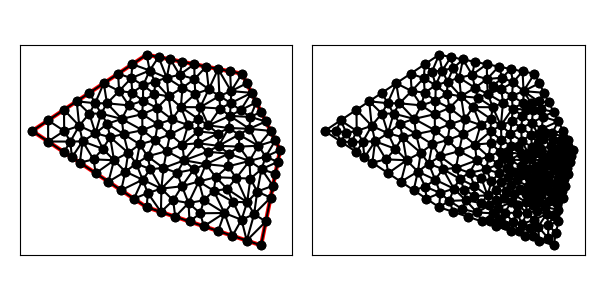

Source data for this figure (header and first rows):
1.400000000000000000e+01, 9.000000000000000000e+00, 1.200000000000000000e+01, 1.300000000000000000e+01, 7.000000000000000000e+00, 1.400000000000000000e+01, 1.000000000000000000e+00, 1.000000000000000000e+01, 7.000000000000000000e+00, 6.000000000000000000e+00, 1.300000000000000000e+01, 4.000000000000000000e+00, 7.882303981792327718e+00, 8.056283061133539647e+00, 8.046649216218568768e+00, 8.938679527501031785e+00, 7.048923533976022782e+00, 8.668001903631761706e+00, 7.659292243995639460e+00, 8.554321497422110454e+00, 0.000000000000000000e+00, 4.500234513821081972e-01
1.400000000000000000e+01, 9.000000000000000000e+00, 1.200000000000000000e+01, 1.300000000000000000e+01, 7.000000000000000000e+00, 1.400000000000000000e+01, 1.000000000000000000e+00, 1.000000000000000000e+01, 7.000000000000000000e+00, 6.000000000000000000e+00, 1.300000000000000000e+01, 4.000000000000000000e+00, 1.243769948233862976e+01, 1.073343193708077870e+01, 1.325000000000000000e+01, 1.050000000000000000e+01, 1.300000000000000000e+01, 1.100000000000000000e+01, 1.289589982744620933e+01, 1.074447731236026016e+01, 1.000000000000000000e+00, 5.000000000000000000e-01
1.400000000000000000e+01, 9.000000000000000000e+00, 1.200000000000000000e+01, 1.300000000000000000e+01, 7.000000000000000000e+00, 1.400000000000000000e+01, 1.000000000000000000e+00, 1.000000000000000000e+01, 7.000000000000000000e+00, 6.000000000000000000e+00, 1.300000000000000000e+01, 4.000000000000000000e+00, 1.192647058823529349e+01, 1.108823529411764675e+01, 1.141649159663865554e+01, 1.145824579831932688e+01, 1.136163803756796753e+01, 1.079086082962596826e+01, 1.156820007414730433e+01, 1.111244730735431396e+01, 0.000000000000000000e+00, 1.564763773064591079e-01
1.400000000000000000e+01, 9.000000000000000000e+00, 1.200000000000000000e+01, 1.300000000000000000e+01, 7.000000000000000000e+00, 1.400000000000000000e+01, 1.000000000000000000e+00, 1.000000000000000000e+01, 7.000000000000000000e+00, 6.000000000000000000e+00, 1.300000000000000000e+01, 4.000000000000000000e+00, 1.200000000000000000e+01, 1.300000000000000000e+01, 1.142647058823529349e+01, 1.208823529411764675e+01, 1.225000000000000000e+01, 1.250000000000000000e+01, 1.189215686274509665e+01, 1.252941176470588225e+01, 1.000000000000000000e+00, 3.792269126516252808e-01
1.400000000000000000e+01, 9.000000000000000000e+00, 1.200000000000000000e+01, 1.300000000000000000e+01, 7.000000000000000000e+00, 1.400000000000000000e+01, 1.000000000000000000e+00, 1.000000000000000000e+01, 7.000000000000000000e+00, 6.000000000000000000e+00, 1.300000000000000000e+01, 4.000000000000000000e+00, 9.174424273500401128e+00, 1.030926894362981905e+01, 8.229302806603463694e+00, 9.817468777467121654e+00, 8.873820406057173926e+00, 9.287134262922208450e+00, 8.759182495387012324e+00, 9.804623994673049125e+00, 0.000000000000000000e+00, 4.154829114176910587e-01
1.400000000000000000e+01, 9.000000000000000000e+00, 1.200000000000000000e+01, 1.300000000000000000e+01, 7.000000000000000000e+00, 1.400000000000000000e+01, 1.000000000000000000e+00, 1.000000000000000000e+01, 7.000000000000000000e+00, 6.000000000000000000e+00, 1.300000000000000000e+01, 4.000000000000000000e+00, 1.183545739067685787e+01, 9.806895092595862451e+00, 1.077556537320810648e+01, 9.217908119130004962e+00, 1.185294117647058876e+01, 9.176470588235295267e+00, 1.148798798011851829e+01, 9.400424599987054819e+00, 0.000000000000000000e+00, 1.719875798810636680e-01
1.400000000000000000e+01, 9.000000000000000000e+00, 1.200000000000000000e+01, 1.300000000000000000e+01, 7.000000000000000000e+00, 1.400000000000000000e+01, 1.000000000000000000e+00, 1.000000000000000000e+01, 7.000000000000000000e+00, 6.000000000000000000e+00, 1.300000000000000000e+01, 4.000000000000000000e+00, 1.130934873949579789e+01, 1.015467436974789983e+01, 1.183545739067685787e+01, 9.806895092595862451e+00, 1.238672454275828017e+01, 1.011323683885318836e+01, 1.184384355764364471e+01, 1.002493543373231688e+01, 0.000000000000000000e+00, 2.373959967821657191e-01
1.400000000000000000e+01, 9.000000000000000000e+00, 1.200000000000000000e+01, 1.300000000000000000e+01, 7.000000000000000000e+00, 1.400000000000000000e+01, 1.000000000000000000e+00, 1.000000000000000000e+01, 7.000000000000000000e+00, 6.000000000000000000e+00, 1.300000000000000000e+01, 4.000000000000000000e+00, 1.275000000000000000e+01, 1.150000000000000000e+01, 1.250000000000000000e+01, 1.200000000000000000e+01, 1.192647058823529349e+01, 1.108823529411764675e+01, 1.239215686274509665e+01, 1.152941176470588225e+01, 1.000000000000000000e+00, 1.564763773064591079e-01
1.400000000000000000e+01, 9.000000000000000000e+00, 1.200000000000000000e+01, 1.300000000000000000e+01, 7.000000000000000000e+00, 1.400000000000000000e+01, 1.000000000000000000e+00, 1.000000000000000000e+01, 7.000000000000000000e+00, 6.000000000000000000e+00, 1.300000000000000000e+01, 4.000000000000000000e+00, 1.077556537320810648e+01, 9.217908119130004962e+00, 1.072937739732384088e+01, 9.864688698661920441e+00, 9.705882352941177516e+00, 9.352941176470588758e+00, 1.040360837449104103e+01, 9.478512664754170203e+00, 0.000000000000000000e+00, 2.480622132030502747e-01
1.400000000000000000e+01, 9.000000000000000000e+00, 1.200000000000000000e+01, 1.300000000000000000e+01, 7.000000000000000000e+00, 1.400000000000000000e+01, 1.000000000000000000e+00, 1.000000000000000000e+01, 7.000000000000000000e+00, 6.000000000000000000e+00, 1.300000000000000000e+01, 4.000000000000000000e+00, 1.023966571922886892e+01, 1.028970742708848363e+01, 1.085294117647058876e+01, 1.117647058823529349e+01, 9.809718079311945615e+00, 1.124250318777213131e+01, 1.030077499167046717e+01, 1.090289373436530163e+01, 0.000000000000000000e+00, 3.242689784641147877e-01
1.400000000000000000e+01, 9.000000000000000000e+00, 1.200000000000000000e+01, 1.300000000000000000e+01, 7.000000000000000000e+00, 1.400000000000000000e+01, 1.000000000000000000e+00, 1.000000000000000000e+01, 7.000000000000000000e+00, 6.000000000000000000e+00, 1.300000000000000000e+01, 4.000000000000000000e+00, 1.227078514783658214e+01, 6.261230877425733254e+00, 1.263770092622623231e+01, 5.636808263874310221e+00, 1.279999194808541851e+01, 6.820269094621272288e+00, 1.256949267404941217e+01, 6.239436078640437700e+00, 0.000000000000000000e+00, 1.424231321666514505e-01
1.400000000000000000e+01, 9.000000000000000000e+00, 1.200000000000000000e+01, 1.300000000000000000e+01, 7.000000000000000000e+00, 1.400000000000000000e+01, 1.000000000000000000e+00, 1.000000000000000000e+01, 7.000000000000000000e+00, 6.000000000000000000e+00, 1.300000000000000000e+01, 4.000000000000000000e+00, 1.142647058823529349e+01, 1.208823529411764675e+01, 1.141649159663865554e+01, 1.145824579831932688e+01, 1.250000000000000000e+01, 1.200000000000000000e+01, 1.178098739495798242e+01, 1.184882703081232513e+01, 1.000000000000000000e+00, 3.792269126516252808e-01
1.400000000000000000e+01, 9.000000000000000000e+00, 1.200000000000000000e+01, 1.300000000000000000e+01, 7.000000000000000000e+00, 1.400000000000000000e+01, 1.000000000000000000e+00, 1.000000000000000000e+01, 7.000000000000000000e+00, 6.000000000000000000e+00, 1.300000000000000000e+01, 4.000000000000000000e+00, 1.324273612332686767e+01, 8.650853219991061493e+00, 1.400000000000000000e+01, 9.000000000000000000e+00, 1.375000000000000000e+01, 9.500000000000000000e+00, 1.366424537444228804e+01, 9.050284406663687164e+00, 1.000000000000000000e+00, 6.867142821043292766e-02
1.400000000000000000e+01, 9.000000000000000000e+00, 1.200000000000000000e+01, 1.300000000000000000e+01, 7.000000000000000000e+00, 1.400000000000000000e+01, 1.000000000000000000e+00, 1.000000000000000000e+01, 7.000000000000000000e+00, 6.000000000000000000e+00, 1.300000000000000000e+01, 4.000000000000000000e+00, 1.085294117647058876e+01, 1.117647058823529349e+01, 1.136163803756796753e+01, 1.079086082962596826e+01, 1.141649159663865554e+01, 1.145824579831932688e+01, 1.121035693689240453e+01, 1.114185907206019444e+01, 0.000000000000000000e+00, 3.242689784641147877e-01
1.400000000000000000e+01, 9.000000000000000000e+00, 1.200000000000000000e+01, 1.300000000000000000e+01, 7.000000000000000000e+00, 1.400000000000000000e+01, 1.000000000000000000e+00, 1.000000000000000000e+01, 7.000000000000000000e+00, 6.000000000000000000e+00, 1.300000000000000000e+01, 4.000000000000000000e+00, 1.136163803756796753e+01, 1.079086082962596826e+01, 1.238672454275828017e+01, 1.011323683885318836e+01, 1.243769948233862976e+01, 1.073343193708077870e+01, 1.206202068755495738e+01, 1.054584320185331059e+01, 0.000000000000000000e+00, 5.000000000000000000e-01
1.400000000000000000e+01, 9.000000000000000000e+00, 1.200000000000000000e+01, 1.300000000000000000e+01, 7.000000000000000000e+00, 1.400000000000000000e+01, 1.000000000000000000e+00, 1.000000000000000000e+01, 7.000000000000000000e+00, 6.000000000000000000e+00, 1.300000000000000000e+01, 4.000000000000000000e+00, 9.500000000000000000e+00, 1.350000000000000000e+01, 9.509393373394631865e+00, 1.272127876899956433e+01, 1.012500000000000000e+01, 1.337500000000000000e+01, 9.711464457798209438e+00, 1.319875958966652263e+01, 1.000000000000000000e+00, 3.028849554577473513e-01
1.400000000000000000e+01, 9.000000000000000000e+00, 1.200000000000000000e+01, 1.300000000000000000e+01, 7.000000000000000000e+00, 1.400000000000000000e+01, 1.000000000000000000e+00, 1.000000000000000000e+01, 7.000000000000000000e+00, 6.000000000000000000e+00, 1.300000000000000000e+01, 4.000000000000000000e+00, 1.075000000000000000e+01, 1.325000000000000000e+01, 1.025906073705396437e+01, 1.218630714547743921e+01, 1.081738130289776301e+01, 1.183510549922085531e+01, 1.060881401331724305e+01, 1.242380421489943210e+01, 1.000000000000000000e+00, 2.580617845583541570e-01
1.400000000000000000e+01, 9.000000000000000000e+00, 1.200000000000000000e+01, 1.300000000000000000e+01, 7.000000000000000000e+00, 1.400000000000000000e+01, 1.000000000000000000e+00, 1.000000000000000000e+01, 7.000000000000000000e+00, 6.000000000000000000e+00, 1.300000000000000000e+01, 4.000000000000000000e+00, 1.130934873949579789e+01, 1.015467436974789983e+01, 1.136163803756796753e+01, 1.079086082962596826e+01, 1.023966571922886892e+01, 1.028970742708848363e+01, 1.097021749876421204e+01, 1.041174754215411724e+01, 0.000000000000000000e+00, 3.389048187241762711e-01
1.400000000000000000e+01, 9.000000000000000000e+00, 1.200000000000000000e+01, 1.300000000000000000e+01, 7.000000000000000000e+00, 1.400000000000000000e+01, 1.000000000000000000e+00, 1.000000000000000000e+01, 7.000000000000000000e+00, 6.000000000000000000e+00, 1.300000000000000000e+01, 4.000000000000000000e+00, 1.243769948233862976e+01, 1.073343193708077870e+01, 1.275000000000000000e+01, 1.150000000000000000e+01, 1.192647058823529349e+01, 1.108823529411764675e+01, 1.237139002352463990e+01, 1.110722241039947455e+01, 1.000000000000000000e+00, 1.564763773064591079e-01
1.400000000000000000e+01, 9.000000000000000000e+00, 1.200000000000000000e+01, 1.300000000000000000e+01, 7.000000000000000000e+00, 1.400000000000000000e+01, 1.000000000000000000e+00, 1.000000000000000000e+01, 7.000000000000000000e+00, 6.000000000000000000e+00, 1.300000000000000000e+01, 4.000000000000000000e+00, 1.130934873949579789e+01, 1.015467436974789983e+01, 1.023966571922886892e+01, 1.028970742708848363e+01, 1.072937739732384088e+01, 9.864688698661920441e+00, 1.075946395201616923e+01, 1.010302349849943404e+01, 0.000000000000000000e+00, 2.480622132030502747e-01
1.400000000000000000e+01, 9.000000000000000000e+00, 1.200000000000000000e+01, 1.300000000000000000e+01, 7.000000000000000000e+00, 1.400000000000000000e+01, 1.000000000000000000e+00, 1.000000000000000000e+01, 7.000000000000000000e+00, 6.000000000000000000e+00, 1.300000000000000000e+01, 4.000000000000000000e+00, 1.238672454275828017e+01, 1.011323683885318836e+01, 1.285865823048614764e+01, 9.223860009615938438e+00, 1.350000000000000000e+01, 1.000000000000000000e+01, 1.291512759108147712e+01, 9.779032282823042266e+00, 1.000000000000000000e+00, 1.434660600310629086e-01
1.400000000000000000e+01, 9.000000000000000000e+00, 1.200000000000000000e+01, 1.300000000000000000e+01, 7.000000000000000000e+00, 1.400000000000000000e+01, 1.000000000000000000e+00, 1.000000000000000000e+01, 7.000000000000000000e+00, 6.000000000000000000e+00, 1.300000000000000000e+01, 4.000000000000000000e+00, 1.275000000000000000e+01, 1.150000000000000000e+01, 1.243769948233862976e+01, 1.073343193708077870e+01, 1.300000000000000000e+01, 1.100000000000000000e+01, 1.272923316077954325e+01, 1.107781064569359408e+01, 1.000000000000000000e+00, 5.000000000000000000e-01
1.400000000000000000e+01, 9.000000000000000000e+00, 1.200000000000000000e+01, 1.300000000000000000e+01, 7.000000000000000000e+00, 1.400000000000000000e+01, 1.000000000000000000e+00, 1.000000000000000000e+01, 7.000000000000000000e+00, 6.000000000000000000e+00, 1.300000000000000000e+01, 4.000000000000000000e+00, 1.250000000000000000e+01, 1.200000000000000000e+01, 1.141649159663865554e+01, 1.145824579831932688e+01, 1.192647058823529349e+01, 1.108823529411764675e+01, 1.194765406162465204e+01, 1.151549369747898943e+01, 1.000000000000000000e+00, 1.564763773064591079e-01
1.400000000000000000e+01, 9.000000000000000000e+00, 1.200000000000000000e+01, 1.300000000000000000e+01, 7.000000000000000000e+00, 1.400000000000000000e+01, 1.000000000000000000e+00, 1.000000000000000000e+01, 7.000000000000000000e+00, 6.000000000000000000e+00, 1.300000000000000000e+01, 4.000000000000000000e+00, 1.081738130289776301e+01, 1.183510549922085531e+01, 1.141649159663865554e+01, 1.145824579831932688e+01, 1.142647058823529349e+01, 1.208823529411764675e+01, 1.122011449592390342e+01, 1.179386219721927631e+01, 0.000000000000000000e+00, 3.792269126516252808e-01
1.400000000000000000e+01, 9.000000000000000000e+00, 1.200000000000000000e+01, 1.300000000000000000e+01, 7.000000000000000000e+00, 1.400000000000000000e+01, 1.000000000000000000e+00, 1.000000000000000000e+01, 7.000000000000000000e+00, 6.000000000000000000e+00, 1.300000000000000000e+01, 4.000000000000000000e+00, 1.023966571922886892e+01, 1.028970742708848363e+01, 1.136163803756796753e+01, 1.079086082962596826e+01, 1.085294117647058876e+01, 1.117647058823529349e+01, 1.081808164442247566e+01, 1.075234628164991513e+01, 0.000000000000000000e+00, 3.242689784641147877e-01
1.400000000000000000e+01, 9.000000000000000000e+00, 1.200000000000000000e+01, 1.300000000000000000e+01, 7.000000000000000000e+00, 1.400000000000000000e+01, 1.000000000000000000e+00, 1.000000000000000000e+01, 7.000000000000000000e+00, 6.000000000000000000e+00, 1.300000000000000000e+01, 4.000000000000000000e+00, 1.142647058823529349e+01, 1.208823529411764675e+01, 1.250000000000000000e+01, 1.200000000000000000e+01, 1.225000000000000000e+01, 1.250000000000000000e+01, 1.205882352941176272e+01, 1.219607843137254832e+01, 1.000000000000000000e+00, 3.792269126516252808e-01
1.400000000000000000e+01, 9.000000000000000000e+00, 1.200000000000000000e+01, 1.300000000000000000e+01, 7.000000000000000000e+00, 1.400000000000000000e+01, 1.000000000000000000e+00, 1.000000000000000000e+01, 7.000000000000000000e+00, 6.000000000000000000e+00, 1.300000000000000000e+01, 4.000000000000000000e+00, 1.142647058823529349e+01, 1.208823529411764675e+01, 1.137500000000000000e+01, 1.312500000000000000e+01, 1.075000000000000000e+01, 1.325000000000000000e+01, 1.118382352941176272e+01, 1.282107843137254832e+01, 1.000000000000000000e+00, 3.792269126516252808e-01
1.400000000000000000e+01, 9.000000000000000000e+00, 1.200000000000000000e+01, 1.300000000000000000e+01, 7.000000000000000000e+00, 1.400000000000000000e+01, 1.000000000000000000e+00, 1.000000000000000000e+01, 7.000000000000000000e+00, 6.000000000000000000e+00, 1.300000000000000000e+01, 4.000000000000000000e+00, 1.238672454275828017e+01, 1.011323683885318836e+01, 1.136163803756796753e+01, 1.079086082962596826e+01, 1.130934873949579789e+01, 1.015467436974789983e+01, 1.168590377327401519e+01, 1.035292401274235097e+01, 0.000000000000000000e+00, 3.389048187241762711e-01
1.400000000000000000e+01, 9.000000000000000000e+00, 1.200000000000000000e+01, 1.300000000000000000e+01, 7.000000000000000000e+00, 1.400000000000000000e+01, 1.000000000000000000e+00, 1.000000000000000000e+01, 7.000000000000000000e+00, 6.000000000000000000e+00, 1.300000000000000000e+01, 4.000000000000000000e+00, 1.085294117647058876e+01, 1.117647058823529349e+01, 1.141649159663865554e+01, 1.145824579831932688e+01, 1.081738130289776301e+01, 1.183510549922085531e+01, 1.102893802533566969e+01, 1.148994062859182463e+01, 0.000000000000000000e+00, 3.242689784641147877e-01
1.400000000000000000e+01, 9.000000000000000000e+00, 1.200000000000000000e+01, 1.300000000000000000e+01, 7.000000000000000000e+00, 1.400000000000000000e+01, 1.000000000000000000e+00, 1.000000000000000000e+01, 7.000000000000000000e+00, 6.000000000000000000e+00, 1.300000000000000000e+01, 4.000000000000000000e+00, 9.809718079311945615e+00, 1.124250318777213131e+01, 1.025906073705396437e+01, 1.218630714547743921e+01, 9.552757048960806685e+00, 1.194370910477908154e+01, 9.873845288442238299e+00, 1.179083981267621795e+01, 0.000000000000000000e+00, 2.580617845583541570e-01
1.400000000000000000e+01, 9.000000000000000000e+00, 1.200000000000000000e+01, 1.300000000000000000e+01, 7.000000000000000000e+00, 1.400000000000000000e+01, 1.000000000000000000e+00, 1.000000000000000000e+01, 7.000000000000000000e+00, 6.000000000000000000e+00, 1.300000000000000000e+01, 4.000000000000000000e+00, 1.122799447704593234e+01, 6.954460611053773889e+00, 1.169869315565612489e+01, 7.530263539097768799e+00, 1.062949574438158962e+01, 7.571386516454479576e+00, 1.118539445902788110e+01, 7.352036888868674680e+00, 0.000000000000000000e+00, 1.492143024403376761e-01
1.400000000000000000e+01, 9.000000000000000000e+00, 1.200000000000000000e+01, 1.300000000000000000e+01, 7.000000000000000000e+00, 1.400000000000000000e+01, 1.000000000000000000e+00, 1.000000000000000000e+01, 7.000000000000000000e+00, 6.000000000000000000e+00, 1.300000000000000000e+01, 4.000000000000000000e+00, 1.011087774197013900e+01, 8.256830659569047270e+00, 1.127361212788124512e+01, 8.140519532771957500e+00, 1.129921389140772625e+01, 8.806165384460475920e+00, 1.089456792041970346e+01, 8.401171858933826897e+00, 0.000000000000000000e+00, 1.680333929887776467e-01
1.400000000000000000e+01, 9.000000000000000000e+00, 1.200000000000000000e+01, 1.300000000000000000e+01, 7.000000000000000000e+00, 1.400000000000000000e+01, 1.000000000000000000e+00, 1.000000000000000000e+01, 7.000000000000000000e+00, 6.000000000000000000e+00, 1.300000000000000000e+01, 4.000000000000000000e+00, 1.077556537320810648e+01, 9.217908119130004962e+00, 1.183545739067685787e+01, 9.806895092595862451e+00, 1.130934873949579789e+01, 1.015467436974789983e+01, 1.130679050112692074e+01, 9.726492527157923007e+00, 0.000000000000000000e+00, 2.373959967821657191e-01
1.400000000000000000e+01, 9.000000000000000000e+00, 1.200000000000000000e+01, 1.300000000000000000e+01, 7.000000000000000000e+00, 1.400000000000000000e+01, 1.000000000000000000e+00, 1.000000000000000000e+01, 7.000000000000000000e+00, 6.000000000000000000e+00, 1.300000000000000000e+01, 4.000000000000000000e+00, 1.285865823048614764e+01, 9.223860009615938438e+00, 1.183545739067685787e+01, 9.806895092595862451e+00, 1.185294117647058876e+01, 9.176470588235295267e+00, 1.218235226587786535e+01, 9.402408563482365977e+00, 0.000000000000000000e+00, 1.434660600310629086e-01
1.400000000000000000e+01, 9.000000000000000000e+00, 1.200000000000000000e+01, 1.300000000000000000e+01, 7.000000000000000000e+00, 1.400000000000000000e+01, 1.000000000000000000e+00, 1.000000000000000000e+01, 7.000000000000000000e+00, 6.000000000000000000e+00, 1.300000000000000000e+01, 4.000000000000000000e+00, 1.136163803756796753e+01, 1.079086082962596826e+01, 1.243769948233862976e+01, 1.073343193708077870e+01, 1.192647058823529349e+01, 1.108823529411764675e+01, 1.190860270271396359e+01, 1.087084268694146516e+01, 0.000000000000000000e+00, 1.564763773064591079e-01
1.400000000000000000e+01, 9.000000000000000000e+00, 1.200000000000000000e+01, 1.300000000000000000e+01, 7.000000000000000000e+00, 1.400000000000000000e+01, 1.000000000000000000e+00, 1.000000000000000000e+01, 7.000000000000000000e+00, 6.000000000000000000e+00, 1.300000000000000000e+01, 4.000000000000000000e+00, 1.238672454275828017e+01, 1.011323683885318836e+01, 1.183545739067685787e+01, 9.806895092595862451e+00, 1.285865823048614764e+01, 9.223860009615938438e+00, 1.236028005464042856e+01, 9.714663980354997008e+00, 0.000000000000000000e+00, 1.434660600310629086e-01
1.400000000000000000e+01, 9.000000000000000000e+00, 1.200000000000000000e+01, 1.300000000000000000e+01, 7.000000000000000000e+00, 1.400000000000000000e+01, 1.000000000000000000e+00, 1.000000000000000000e+01, 7.000000000000000000e+00, 6.000000000000000000e+00, 1.300000000000000000e+01, 4.000000000000000000e+00, 1.325000000000000000e+01, 1.050000000000000000e+01, 1.243769948233862976e+01, 1.073343193708077870e+01, 1.238672454275828017e+01, 1.011323683885318836e+01, 1.269147467503230331e+01, 1.044888959197798961e+01, 1.000000000000000000e+00, 5.000000000000000000e-01
1.400000000000000000e+01, 9.000000000000000000e+00, 1.200000000000000000e+01, 1.300000000000000000e+01, 7.000000000000000000e+00, 1.400000000000000000e+01, 1.000000000000000000e+00, 1.000000000000000000e+01, 7.000000000000000000e+00, 6.000000000000000000e+00, 1.300000000000000000e+01, 4.000000000000000000e+00, 7.543856248257214681e+00, 1.120535784522497380e+01, 8.332789537998406715e+00, 1.060472155509898329e+01, 8.146693256955126472e+00, 1.181626704445820941e+01, 8.007779681070248401e+00, 1.120878214826072217e+01, 0.000000000000000000e+00, 5.000000000000000000e-01
1.400000000000000000e+01, 9.000000000000000000e+00, 1.200000000000000000e+01, 1.300000000000000000e+01, 7.000000000000000000e+00, 1.400000000000000000e+01, 1.000000000000000000e+00, 1.000000000000000000e+01, 7.000000000000000000e+00, 6.000000000000000000e+00, 1.300000000000000000e+01, 4.000000000000000000e+00, 1.081738130289776301e+01, 1.183510549922085531e+01, 9.809718079311945615e+00, 1.124250318777213131e+01, 1.085294117647058876e+01, 1.117647058823529349e+01, 1.049334685289343128e+01, 1.141802642507609278e+01, 0.000000000000000000e+00, 3.242689784641147877e-01
1.400000000000000000e+01, 9.000000000000000000e+00, 1.200000000000000000e+01, 1.300000000000000000e+01, 7.000000000000000000e+00, 1.400000000000000000e+01, 1.000000000000000000e+00, 1.000000000000000000e+01, 7.000000000000000000e+00, 6.000000000000000000e+00, 1.300000000000000000e+01, 4.000000000000000000e+00, 7.048923533976022782e+00, 8.668001903631761706e+00, 6.452370173368187523e+00, 8.288029814258420558e+00, 7.196996368016071344e+00, 7.996189261544635052e+00, 6.899430025120094179e+00, 8.317406993144940586e+00, 0.000000000000000000e+00, 4.511779989837465532e-01
1.400000000000000000e+01, 9.000000000000000000e+00, 1.200000000000000000e+01, 1.300000000000000000e+01, 7.000000000000000000e+00, 1.400000000000000000e+01, 1.000000000000000000e+00, 1.000000000000000000e+01, 7.000000000000000000e+00, 6.000000000000000000e+00, 1.300000000000000000e+01, 4.000000000000000000e+00, 1.142647058823529349e+01, 1.208823529411764675e+01, 1.200000000000000000e+01, 1.300000000000000000e+01, 1.137500000000000000e+01, 1.312500000000000000e+01, 1.160049019607843057e+01, 1.273774509803921440e+01, 1.000000000000000000e+00, 3.792269126516252808e-01
1.400000000000000000e+01, 9.000000000000000000e+00, 1.200000000000000000e+01, 1.300000000000000000e+01, 7.000000000000000000e+00, 1.400000000000000000e+01, 1.000000000000000000e+00, 1.000000000000000000e+01, 7.000000000000000000e+00, 6.000000000000000000e+00, 1.300000000000000000e+01, 4.000000000000000000e+00, 8.500000000000000000e+00, 5.500000000000000000e+00, 9.250000000000000000e+00, 5.250000000000000000e+00, 9.196138608767077116e+00, 6.220085916202265253e+00, 8.982046202922360223e+00, 5.656695305400755380e+00, 0.000000000000000000e+00, 2.448607579891341479e-01
1.400000000000000000e+01, 9.000000000000000000e+00, 1.200000000000000000e+01, 1.300000000000000000e+01, 7.000000000000000000e+00, 1.400000000000000000e+01, 1.000000000000000000e+00, 1.000000000000000000e+01, 7.000000000000000000e+00, 6.000000000000000000e+00, 1.300000000000000000e+01, 4.000000000000000000e+00, 1.072937739732384088e+01, 9.864688698661920441e+00, 1.023966571922886892e+01, 1.028970742708848363e+01, 9.701106916759700383e+00, 9.976124273883035798e+00, 1.022338334443747065e+01, 1.004350679987781270e+01, 0.000000000000000000e+00, 2.480622132030502747e-01
1.400000000000000000e+01, 9.000000000000000000e+00, 1.200000000000000000e+01, 1.300000000000000000e+01, 7.000000000000000000e+00, 1.400000000000000000e+01, 1.000000000000000000e+00, 1.000000000000000000e+01, 7.000000000000000000e+00, 6.000000000000000000e+00, 1.300000000000000000e+01, 4.000000000000000000e+00, 1.077556537320810648e+01, 9.217908119130004962e+00, 1.130934873949579789e+01, 1.015467436974789983e+01, 1.072937739732384088e+01, 9.864688698661920441e+00, 1.093809717000924842e+01, 9.745757062513275670e+00, 0.000000000000000000e+00, 2.480622132030502747e-01
1.400000000000000000e+01, 9.000000000000000000e+00, 1.200000000000000000e+01, 1.300000000000000000e+01, 7.000000000000000000e+00, 1.400000000000000000e+01, 1.000000000000000000e+00, 1.000000000000000000e+01, 7.000000000000000000e+00, 6.000000000000000000e+00, 1.300000000000000000e+01, 4.000000000000000000e+00, 1.077556537320810648e+01, 9.217908119130004962e+00, 1.129921389140772625e+01, 8.806165384460475920e+00, 1.185294117647058876e+01, 9.176470588235295267e+00, 1.130924014702880775e+01, 9.066848030608591458e+00, 0.000000000000000000e+00, 1.719875798810636680e-01
1.400000000000000000e+01, 9.000000000000000000e+00, 1.200000000000000000e+01, 1.300000000000000000e+01, 7.000000000000000000e+00, 1.400000000000000000e+01, 1.000000000000000000e+00, 1.000000000000000000e+01, 7.000000000000000000e+00, 6.000000000000000000e+00, 1.300000000000000000e+01, 4.000000000000000000e+00, 1.011087774197013900e+01, 8.256830659569047270e+00, 1.062949574438158962e+01, 7.571386516454479576e+00, 1.127361212788124512e+01, 8.140519532771957500e+00, 1.067132853807765791e+01, 7.989578902931827820e+00, 0.000000000000000000e+00, 1.680333929887776467e-01
1.400000000000000000e+01, 9.000000000000000000e+00, 1.200000000000000000e+01, 1.300000000000000000e+01, 7.000000000000000000e+00, 1.400000000000000000e+01, 1.000000000000000000e+00, 1.000000000000000000e+01, 7.000000000000000000e+00, 6.000000000000000000e+00, 1.300000000000000000e+01, 4.000000000000000000e+00, 1.238672454275828017e+01, 1.011323683885318836e+01, 1.350000000000000000e+01, 1.000000000000000000e+01, 1.325000000000000000e+01, 1.050000000000000000e+01, 1.304557484758609398e+01, 1.020441227961772945e+01, 1.000000000000000000e+00, 5.000000000000000000e-01
1.400000000000000000e+01, 9.000000000000000000e+00, 1.200000000000000000e+01, 1.300000000000000000e+01, 7.000000000000000000e+00, 1.400000000000000000e+01, 1.000000000000000000e+00, 1.000000000000000000e+01, 7.000000000000000000e+00, 6.000000000000000000e+00, 1.300000000000000000e+01, 4.000000000000000000e+00, 1.375000000000000000e+01, 9.500000000000000000e+00, 1.350000000000000000e+01, 1.000000000000000000e+01, 1.285865823048614764e+01, 9.223860009615938438e+00, 1.336955274349538314e+01, 9.574620003205312813e+00, 1.000000000000000000e+00, 1.434660600310629086e-01
1.400000000000000000e+01, 9.000000000000000000e+00, 1.200000000000000000e+01, 1.300000000000000000e+01, 7.000000000000000000e+00, 1.400000000000000000e+01, 1.000000000000000000e+00, 1.000000000000000000e+01, 7.000000000000000000e+00, 6.000000000000000000e+00, 1.300000000000000000e+01, 4.000000000000000000e+00, 1.075000000000000000e+01, 1.325000000000000000e+01, 1.081738130289776301e+01, 1.183510549922085531e+01, 1.142647058823529349e+01, 1.208823529411764675e+01, 1.099795063037768728e+01, 1.239111359777950128e+01, 1.000000000000000000e+00, 3.792269126516252808e-01
1.400000000000000000e+01, 9.000000000000000000e+00, 1.200000000000000000e+01, 1.300000000000000000e+01, 7.000000000000000000e+00, 1.400000000000000000e+01, 1.000000000000000000e+00, 1.000000000000000000e+01, 7.000000000000000000e+00, 6.000000000000000000e+00, 1.300000000000000000e+01, 4.000000000000000000e+00, 9.809718079311945615e+00, 1.124250318777213131e+01, 1.081738130289776301e+01, 1.183510549922085531e+01, 1.025906073705396437e+01, 1.218630714547743921e+01, 1.029538670642122433e+01, 1.175463861082347705e+01, 0.000000000000000000e+00, 2.580617845583541570e-01
1.400000000000000000e+01, 9.000000000000000000e+00, 1.200000000000000000e+01, 1.300000000000000000e+01, 7.000000000000000000e+00, 1.400000000000000000e+01, 1.000000000000000000e+00, 1.000000000000000000e+01, 7.000000000000000000e+00, 6.000000000000000000e+00, 1.300000000000000000e+01, 4.000000000000000000e+00, 8.731082396949371827e+00, 1.294449570205956768e+01, 8.250000000000000000e+00, 1.375000000000000000e+01, 8.052693654519009314e+00, 1.279091481090773819e+01, 8.344592017156125863e+00, 1.316180350432243529e+01, 1.000000000000000000e+00, 5.000000000000000000e-01
1.400000000000000000e+01, 9.000000000000000000e+00, 1.200000000000000000e+01, 1.300000000000000000e+01, 7.000000000000000000e+00, 1.400000000000000000e+01, 1.000000000000000000e+00, 1.000000000000000000e+01, 7.000000000000000000e+00, 6.000000000000000000e+00, 1.300000000000000000e+01, 4.000000000000000000e+00, 1.025906073705396437e+01, 1.218630714547743921e+01, 1.075000000000000000e+01, 1.325000000000000000e+01, 1.012500000000000000e+01, 1.337500000000000000e+01, 1.037802024568465420e+01, 1.293710238182581485e+01, 1.000000000000000000e+00, 2.580617845583541570e-01
1.400000000000000000e+01, 9.000000000000000000e+00, 1.200000000000000000e+01, 1.300000000000000000e+01, 7.000000000000000000e+00, 1.400000000000000000e+01, 1.000000000000000000e+00, 1.000000000000000000e+01, 7.000000000000000000e+00, 6.000000000000000000e+00, 1.300000000000000000e+01, 4.000000000000000000e+00, 9.174424273500401128e+00, 1.030926894362981905e+01, 8.793125412088407700e+00, 1.125168934602035797e+01, 8.332789537998406715e+00, 1.060472155509898329e+01, 8.766779741195739106e+00, 1.072189328158305521e+01, 0.000000000000000000e+00, 4.179665634945143315e-01
1.400000000000000000e+01, 9.000000000000000000e+00, 1.200000000000000000e+01, 1.300000000000000000e+01, 7.000000000000000000e+00, 1.400000000000000000e+01, 1.000000000000000000e+00, 1.000000000000000000e+01, 7.000000000000000000e+00, 6.000000000000000000e+00, 1.300000000000000000e+01, 4.000000000000000000e+00, 1.263770092622623231e+01, 5.636808263874310221e+00, 1.225000000000000000e+01, 4.250000000000000000e+00, 1.325000000000000000e+01, 5.250000000000000000e+00, 1.271256697540874292e+01, 5.045602754624770370e+00, 0.000000000000000000e+00, 2.146441276199645420e-01
1.400000000000000000e+01, 9.000000000000000000e+00, 1.200000000000000000e+01, 1.300000000000000000e+01, 7.000000000000000000e+00, 1.400000000000000000e+01, 1.000000000000000000e+00, 1.000000000000000000e+01, 7.000000000000000000e+00, 6.000000000000000000e+00, 1.300000000000000000e+01, 4.000000000000000000e+00, 1.285865823048614764e+01, 9.223860009615938438e+00, 1.185294117647058876e+01, 9.176470588235295267e+00, 1.239231622921340836e+01, 8.425197139045756956e+00, 1.236797187872338100e+01, 8.941842578965664146e+00, 0.000000000000000000e+00, 1.434660600310629086e-01
1.400000000000000000e+01, 9.000000000000000000e+00, 1.200000000000000000e+01, 1.300000000000000000e+01, 7.000000000000000000e+00, 1.400000000000000000e+01, 1.000000000000000000e+00, 1.000000000000000000e+01, 7.000000000000000000e+00, 6.000000000000000000e+00, 1.300000000000000000e+01, 4.000000000000000000e+00, 1.375000000000000000e+01, 7.750000000000000000e+00, 1.302564586004293901e+01, 7.996082705755356734e+00, 1.362500000000000000e+01, 7.125000000000000000e+00, 1.346688195334764693e+01, 7.623694235251785578e+00, 0.000000000000000000e+00, 6.229896841028577381e-02
1.400000000000000000e+01, 9.000000000000000000e+00, 1.200000000000000000e+01, 1.300000000000000000e+01, 7.000000000000000000e+00, 1.400000000000000000e+01, 1.000000000000000000e+00, 1.000000000000000000e+01, 7.000000000000000000e+00, 6.000000000000000000e+00, 1.300000000000000000e+01, 4.000000000000000000e+00, 8.878471347573817951e+00, 1.226473480790849635e+01, 8.052693654519009314e+00, 1.279091481090773819e+01, 8.146693256955126472e+00, 1.181626704445820941e+01, 8.359286086349316136e+00, 1.229063888775814739e+01, 0.000000000000000000e+00, 4.921844303689921762e-01
1.400000000000000000e+01, 9.000000000000000000e+00, 1.200000000000000000e+01, 1.300000000000000000e+01, 7.000000000000000000e+00, 1.400000000000000000e+01, 1.000000000000000000e+00, 1.000000000000000000e+01, 7.000000000000000000e+00, 6.000000000000000000e+00, 1.300000000000000000e+01, 4.000000000000000000e+00, 1.324273612332686767e+01, 8.650853219991061493e+00, 1.375000000000000000e+01, 9.500000000000000000e+00, 1.285865823048614764e+01, 9.223860009615938438e+00, 1.328379811793767118e+01, 9.124904409869001753e+00, 1.000000000000000000e+00, 6.867142821043292766e-02
1.400000000000000000e+01, 9.000000000000000000e+00, 1.200000000000000000e+01, 1.300000000000000000e+01, 7.000000000000000000e+00, 1.400000000000000000e+01, 1.000000000000000000e+00, 1.000000000000000000e+01, 7.000000000000000000e+00, 6.000000000000000000e+00, 1.300000000000000000e+01, 4.000000000000000000e+00, 8.793125412088407700e+00, 1.125168934602035797e+01, 9.174424273500401128e+00, 1.030926894362981905e+01, 9.713031128754778365e+00, 1.062546885808072261e+01, 9.226860271447861805e+00, 1.072880904924363143e+01, 0.000000000000000000e+00, 4.031221131624490028e-01
1.400000000000000000e+01, 9.000000000000000000e+00, 1.200000000000000000e+01, 1.300000000000000000e+01, 7.000000000000000000e+00, 1.400000000000000000e+01, 1.000000000000000000e+00, 1.000000000000000000e+01, 7.000000000000000000e+00, 6.000000000000000000e+00, 1.300000000000000000e+01, 4.000000000000000000e+00, 1.019335420190356167e+01, 8.910179332109187555e+00, 1.077556537320810648e+01, 9.217908119130004962e+00, 9.705882352941177516e+00, 9.352941176470588758e+00, 1.022493397601761522e+01, 9.160342875903261017e+00, 0.000000000000000000e+00, 2.767205339927890084e-01
1.400000000000000000e+01, 9.000000000000000000e+00, 1.200000000000000000e+01, 1.300000000000000000e+01, 7.000000000000000000e+00, 1.400000000000000000e+01, 1.000000000000000000e+00, 1.000000000000000000e+01, 7.000000000000000000e+00, 6.000000000000000000e+00, 1.300000000000000000e+01, 4.000000000000000000e+00, 1.169869315565612489e+01, 7.530263539097768799e+00, 1.239231622921340836e+01, 8.425197139045756956e+00, 1.127361212788124512e+01, 8.140519532771957500e+00, 1.178820717091692671e+01, 8.031993403638495010e+00, 0.000000000000000000e+00, 1.478747501560493671e-01
... 182 more rows
